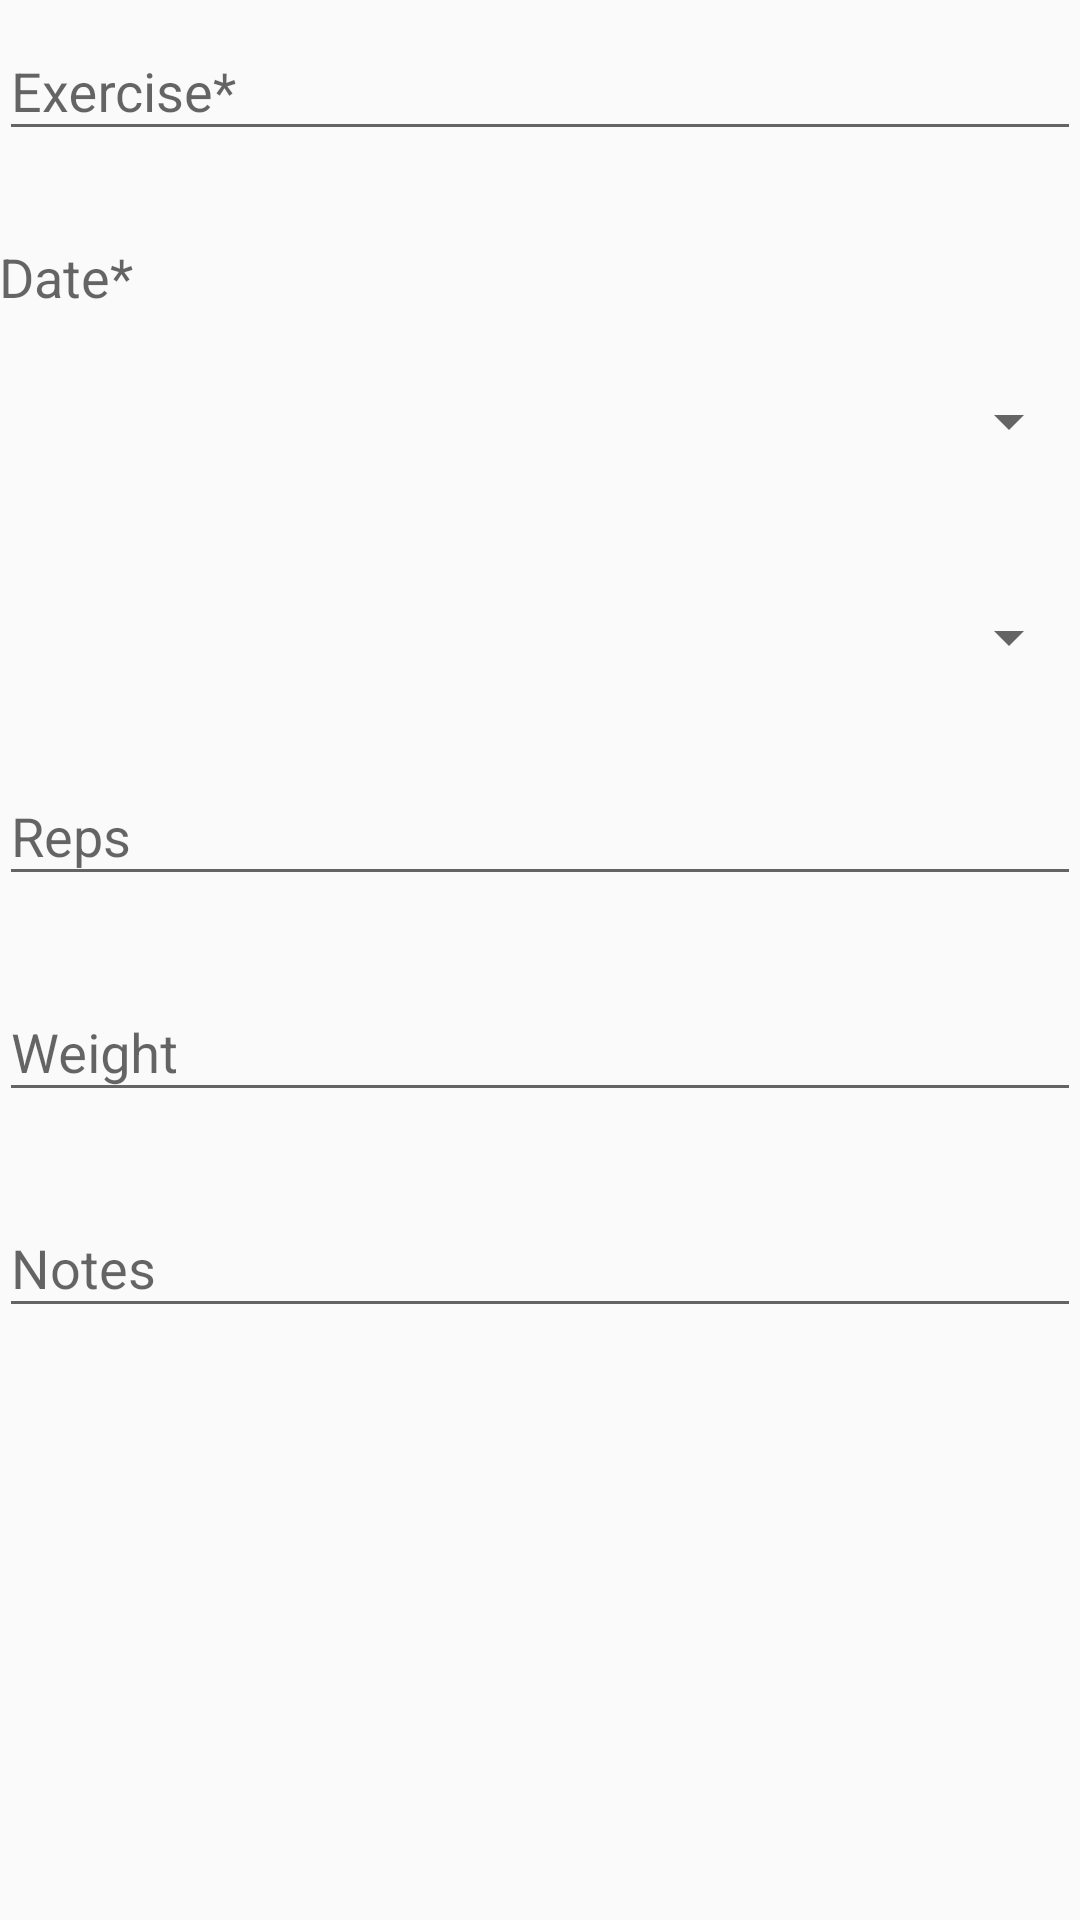

The Android layout XML behind this screen, and the referenced resources:
<!-- AndroidManifest.xml: application theme AppTheme -->
<!-- res/layout/activity_personal_records_details.xml -->
<LinearLayout xmlns:android="http://schemas.android.com/apk/res/android"
    xmlns:tools="http://schemas.android.com/tools" android:layout_width="match_parent"
    android:layout_height="match_parent"
    android:orientation="vertical"
    android:paddingLeft="@dimen/activity_horizontal_margin"
    android:paddingRight="@dimen/activity_horizontal_margin"
    android:paddingTop="@dimen/activity_vertical_margin"
    android:paddingBottom="@dimen/activity_vertical_margin"
    tools:context="com.fitness.dense.densefitness.personalRecords.PersonalRecordsDetails">

    <android.support.design.widget.TextInputLayout
        android:id="@+id/exercisePersonalRecordsWrapper"
        android:layout_width="match_parent"
        android:layout_height="72dp">

        <EditText
            android:id="@+id/etExerciseForPersonalRecords"
            android:layout_width="match_parent"
            android:layout_height="wrap_content"
            android:ems="10"
            android:paddingTop="8dp"
            android:hint="Exercise*" />

    </android.support.design.widget.TextInputLayout>

    <TextView
        android:id="@+id/edPersonalRecordDate"
        android:paddingTop="8dp"
        android:layout_width="95dp"
        android:layout_height="wrap_content"
        android:ems="10"
        android:hint="Date*"
        android:textAppearance="?android:attr/textAppearanceMedium" />


    <android.support.design.widget.TextInputLayout
        android:id="@+id/typeOfRecordChoiceWrapper"
        android:layout_width="match_parent"
        android:layout_height="72dp">

        <Spinner
            android:id="@+id/spTypeOfRecordChoice"
            android:layout_width="match_parent"
            android:layout_height="wrap_content"
            android:layout_gravity="center_vertical"
            android:layout_weight="1"
            android:hint="Type*" />

    </android.support.design.widget.TextInputLayout>

    <android.support.design.widget.TextInputLayout
        android:id="@+id/repMaxWrapper"
        android:layout_width="match_parent"
        android:layout_height="72dp">

        <Spinner
            android:id="@+id/spRepMax"
            android:layout_width="match_parent"
            android:layout_height="wrap_content"
            android:layout_gravity="center_vertical"
            android:layout_weight="1"
            android:hint="Type*" />

    </android.support.design.widget.TextInputLayout>

    <android.support.design.widget.TextInputLayout
        android:id="@+id/typeOfRecordWrapper"
        android:layout_width="match_parent"
        android:layout_height="72dp">

        <EditText
            android:id="@+id/etTypeOfRecord"
            android:layout_width="match_parent"
            android:layout_height="wrap_content"
            android:ems="10"
            android:inputType="numberDecimal"
            android:paddingTop="8dp"
            android:hint="Reps" />

    </android.support.design.widget.TextInputLayout>

    <android.support.design.widget.TextInputLayout
        android:id="@+id/personalRecordsWeightWrapper"
        android:layout_width="match_parent"
        android:layout_height="72dp">

        <EditText
            android:id="@+id/etPersonalRecordsWeight"
            android:layout_width="match_parent"
            android:layout_height="wrap_content"
            android:ems="10"
            android:inputType="numberDecimal"
            android:paddingTop="8dp"
            android:hint="Weight" />

    </android.support.design.widget.TextInputLayout>

    <android.support.design.widget.TextInputLayout
        android:id="@+id/notesWrapper"
        android:layout_width="match_parent"
        android:layout_height="72dp">

        <EditText
            android:id="@+id/etNotes"
            android:layout_width="match_parent"
            android:layout_height="wrap_content"
            android:ems="10"
            android:paddingTop="8dp"
            android:hint="Notes" />

    </android.support.design.widget.TextInputLayout>


</LinearLayout>
<!-- resources referenced by this layout -->
<resources>
  <style name="AppTheme" parent="Theme.AppCompat.Light.DarkActionBar">
          <item name="colorPrimary">@color/ColorPrimary</item>
          <item name="colorPrimaryDark">@color/ColorPrimaryDark</item>
          <item name="colorAccent">@color/colorAccent</item>
          
          
      </style>
  <color name="ColorPrimary">#319b54</color>
  <color name="ColorPrimaryDark">#2b874a</color>
  <color name="colorAccent">#009688</color>
</resources>
